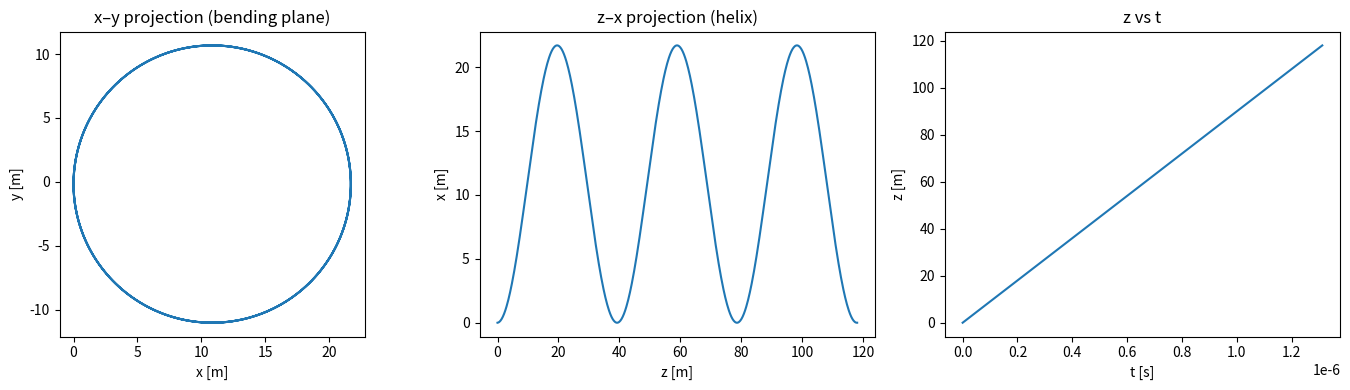
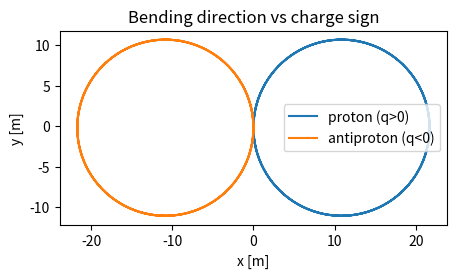

Here is the Python script that generated these plots, in order:
#!/usr/bin/env python
# coding: utf-8

# In[1]:


import numpy as np
import matplotlib.pyplot as plt


# In[2]:


# Constants
e_charge = 1.602176634e-19  # C
proton_mass = 1.67262192369e-27  # kg
c = 3.0e8  # m/s

B0 = np.array([0.0, 0.0, 0.15])  # Tesla, uniform field along +z


# In[3]:


# --------------------------------------------------
# 1. Boris pusher for pure magnetic field
# --------------------------------------------------
def boris_push(r0, v0, q, m, B_vec, dt, n_steps):
    """
    Advance a single charged particle in a uniform B field using the Boris algorithm
    (no electric field).

    Parameters
    ----------
    r0 : array-like, (3,)
        Initial position [m].
    v0 : array-like, (3,)
        Initial velocity [m/s].
    q : float
        Charge [C].
    m : float
        Mass [kg].
    B_vec : array-like, (3,)
        Magnetic field [T].
    dt : float
        Time step [s].
    n_steps : int
        Number of steps.

    Returns
    -------
    t : ndarray, (n_steps+1,)
        Times.
    r : ndarray, (n_steps+1, 3)
        Positions.
    v : ndarray, (n_steps+1, 3)
        Velocities.
    """
    r = np.zeros((n_steps + 1, 3))
    v = np.zeros((n_steps + 1, 3))
    t = np.linspace(0, n_steps * dt, n_steps + 1)

    r[0] = np.array(r0, dtype=float)
    v[0] = np.array(v0, dtype=float)

    B = np.array(B_vec, dtype=float)
    qmdt2 = (q / m) * dt / 2.0

    # Boris method (E = 0)
    t_vec = qmdt2 * B        # "t" vector (not time!)
    t_mag2 = np.dot(t_vec, t_vec)
    s_vec = 2.0 * t_vec / (1.0 + t_mag2)

    for n in range(n_steps):
        # v_minus = v^n  (no electric field)
        v_minus = v[n]

        # v' = v_minus + v_minus x t
        v_prime = v_minus + np.cross(v_minus, t_vec)

        # v_plus = v_minus + v_prime x s
        v_plus = v_minus + np.cross(v_prime, s_vec)

        # v^{n+1} = v_plus (still no E field)
        v[n + 1] = v_plus

        # r^{n+1} = r^n + v^{n+1} dt
        r[n + 1] = r[n] + v[n + 1] * dt

    return t, r, v


# In[4]:


# --------------------------------------------------
# 2. Helper: build initial velocity from speed + pitch angle
# --------------------------------------------------
def velocity_from_speed_and_pitch(v_mag, pitch_angle_deg, B_vec):
    """
    Construct an initial velocity vector with given speed and pitch angle
    relative to the magnetic field direction.

    pitch_angle = angle between v and B.
    """
    B = np.array(B_vec, dtype=float)
    B_hat = B / np.linalg.norm(B)

    theta = np.deg2rad(pitch_angle_deg)

    v_par_mag = v_mag * np.cos(theta)
    v_perp_mag = v_mag * np.sin(theta)

    # Choose a perpendicular direction to B_hat (arbitrary but fixed)
    # If B is along z, we can simply take x as perpendicular.
    # More generally:
    if np.allclose(B_hat, [0, 0, 1]) or np.allclose(B_hat, [0, 0, -1]):
        e1 = np.array([1.0, 0.0, 0.0])
    else:
        # take e1 not parallel to B_hat
        e1 = np.array([0.0, 0.0, 1.0])
        if np.isclose(np.abs(np.dot(e1, B_hat)), 1.0):
            e1 = np.array([0.0, 1.0, 0.0])

    # Build a perpendicular unit vector
    v_perp_dir = np.cross(B_hat, e1)
    v_perp_dir /= np.linalg.norm(v_perp_dir)

    v_par = v_par_mag * B_hat
    v_perp = v_perp_mag * v_perp_dir

    return v_par + v_perp



# In[ ]:


# --------------------------------------------------
# 3. Demo: proton track with Boris pusher
# --------------------------------------------------
# Pick a moderately relativistic speed (we'll refine later)
v_mag = 0.6 * c
pitch_angle = 60.0  # degrees

v0 = velocity_from_speed_and_pitch(v_mag, pitch_angle, B0)
r0 = np.array([0.0, 0.0, 0.0])

q_p = +e_charge
m_p = proton_mass

# Gyrofrequency & period for reference
omega_c = np.abs(q_p) * np.linalg.norm(B0) / m_p
T_c = 2 * np.pi / omega_c
print("Cyclotron period (s):", T_c)

n_periods = 3.0
n_steps_per_period = 200  # time-step resolution
dt = T_c / n_steps_per_period
n_steps = int(n_periods * n_steps_per_period)

t, r, v = boris_push(r0, v0, q_p, m_p, B0, dt, n_steps)

x, y, z = r[:, 0], r[:, 1], r[:, 2]


# In[9]:


# --------------------------------------------------
# 4. Plot projections
# --------------------------------------------------
fig = plt.figure(figsize=(14, 4))

ax1 = fig.add_subplot(1, 3, 1)
ax1.plot(x, y)
ax1.set_xlabel("x [m]")
ax1.set_ylabel("y [m]")
ax1.set_aspect("equal", "box")
ax1.set_title("x–y projection (bending plane)")

ax2 = fig.add_subplot(1, 3, 2)
ax2.plot(z, x)
ax2.set_xlabel("z [m]")
ax2.set_ylabel("x [m]")
ax2.set_title("z–x projection (helix)")

ax3 = fig.add_subplot(1, 3, 3)
ax3.plot(t, z)
ax3.set_xlabel("t [s]")
ax3.set_ylabel("z [m]")
ax3.set_title("z vs t")

plt.tight_layout()
plt.show()


# In[8]:


# Compare proton vs antiproton
q_anti_p = -q_p

t_p, r_p, _ = boris_push(r0, v0, q_p,  m_p, B0, dt, n_steps)
t_a, r_a, _ = boris_push(r0, v0, q_anti_p, m_p, B0, dt, n_steps)

plt.figure(figsize=(5, 5))
plt.plot(r_p[:, 0], r_p[:, 1], label="proton (q>0)")
plt.plot(r_a[:, 0], r_a[:, 1], label="antiproton (q<0)")
plt.xlabel("x [m]")
plt.ylabel("y [m]")
plt.gca().set_aspect("equal", "box")
plt.legend()
plt.title("Bending direction vs charge sign")
plt.show()
